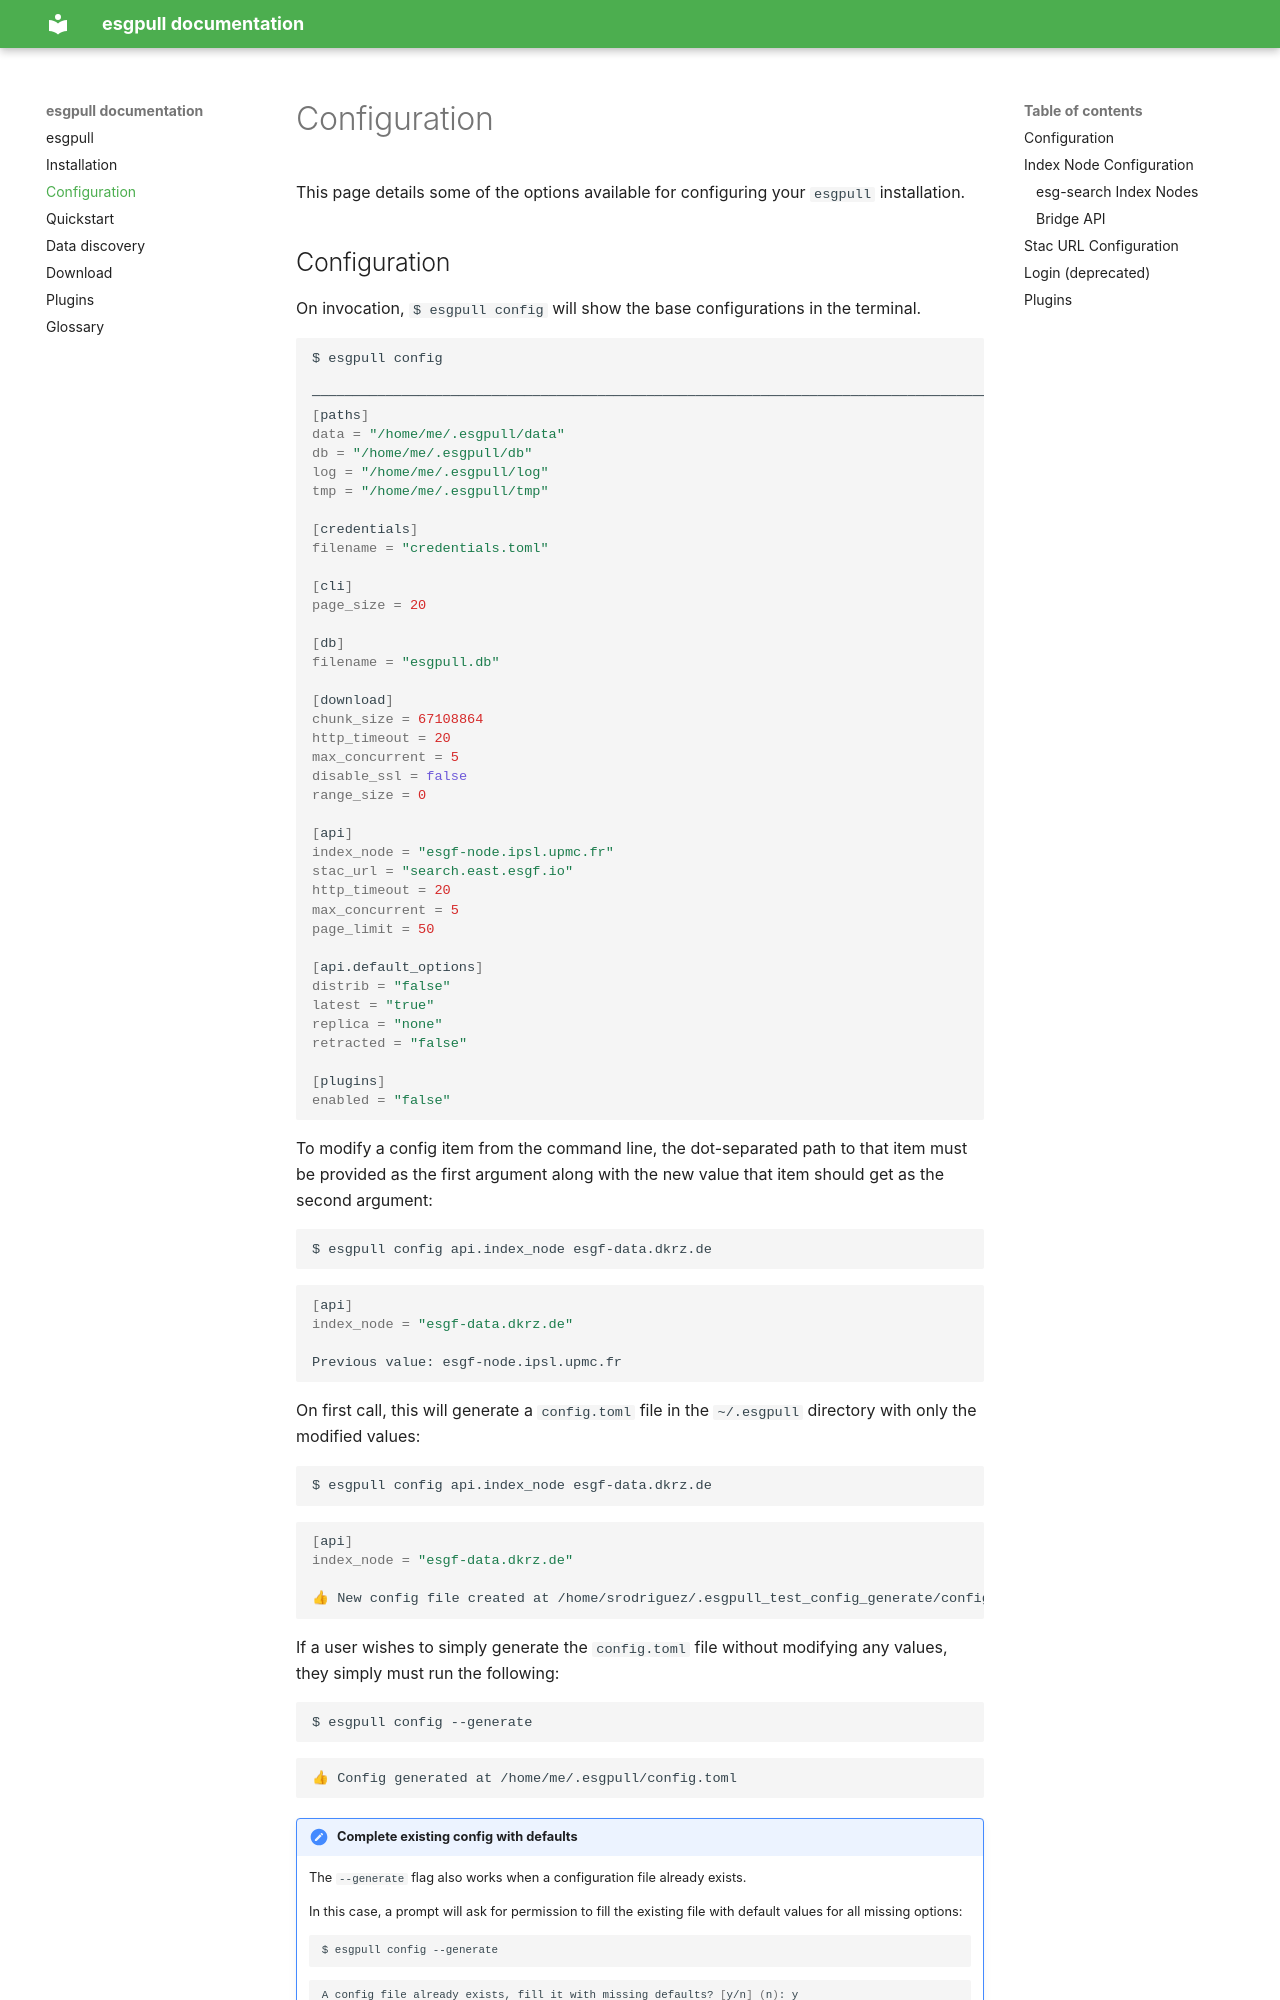

repository: ESGF/esgf-download · page: configuration/index.html · generator: mkdocs

This page details some of the options available for configuring your `esgpull` installation.

## Configuration

On invocation, `$ esgpull config` will show the base configurations in the terminal.

```shell
$ esgpull config

──────────────────────────────────────────────────────────────────────────────────────────────────────────────────── /home/me/.esgpull/config.toml ─────────────────────────────────────────────────────────────────────────────────────────────────────────────────────
[paths]
data = "/home/me/.esgpull/data"
db = "/home/me/.esgpull/db"
log = "/home/me/.esgpull/log"
tmp = "/home/me/.esgpull/tmp"

[credentials]
filename = "credentials.toml"

[cli]
page_size = 20

[db]
filename = "esgpull.db"

[download]
chunk_size = 67108864
http_timeout = 20
max_concurrent = 5
disable_ssl = false
range_size = 0

[api]
index_node = "esgf-node.ipsl.upmc.fr"
stac_url = "search.east.esgf.io"
http_timeout = 20
max_concurrent = 5
page_limit = 50

[api.default_options]
distrib = "false"
latest = "true"
replica = "none"
retracted = "false"

[plugins]
enabled = "false"
```

To modify a config item from the command line, the dot-separated path to that item must
be provided as the first argument along with the new value that item should get as the second argument:

```shell
$ esgpull config api.index_node esgf-data.dkrz.de
```
```shell
[api]
index_node = "esgf-data.dkrz.de"

Previous value: esgf-node.ipsl.upmc.fr
```

On first call, this will generate a ``config.toml`` file in the ``~/.esgpull``
directory with only the modified values:

```shell
$ esgpull config api.index_node esgf-data.dkrz.de
```
```shell
[api]
index_node = "esgf-data.dkrz.de"

👍 New config file created at /home/srodriguez/.esgpull_test_config_generate/config.toml.
```

If a user wishes to simply generate the ``config.toml`` file without modifying any values, they
simply must run the following:

```shell
$ esgpull config --generate
```
```shell
👍 Config generated at /home/me/.esgpull/config.toml
```

!!! note "Complete existing config with defaults"

    The `--generate` flag also works when a configuration file already exists.

    In this case, a prompt will ask for permission to fill the existing file
    with default values for all missing options:

    ```shell
    $ esgpull config --generate
    ```
    ```shell
    A config file already exists, fill it with missing defaults? [y/n] (n): y
    👍 Config generated at /home/me/.esgpull/config.toml
    ```
